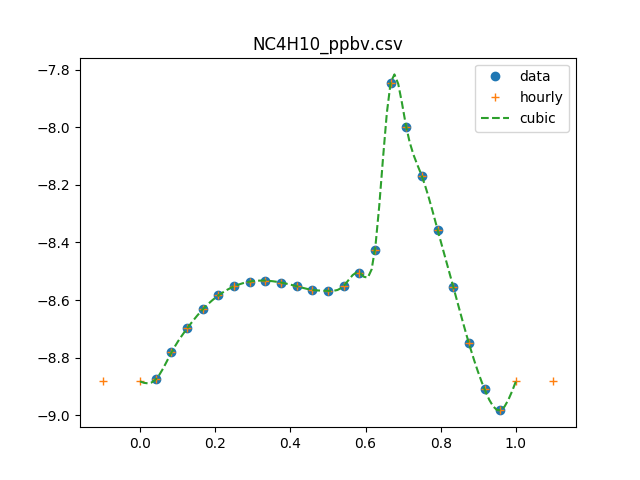

The table this chart was drawn from, first rows:
0, 1.10211884166e-09
1, 1.33128617007e-09
2, 1.65167995953e-09
3, 2.00134073211e-09
4, 2.33136334735e-09
5, 2.60589700229e-09
6, 2.80214523146e-09
7, 2.91036590689e-09
8, 2.93387123808e-09
9, 2.88902777203e-09
10, 2.80525639325e-09
11, 2.72503232372e-09
12, 2.70388512291e-09
13, 2.81039868779e-09
14, 3.12621125282e-09
15, 3.74601538995e-09
16, 1.42960015378e-08
17, 9.99829547285e-09
18, 6.75744784218e-09
19, 4.40706446792e-09
20, 2.79380550969e-09
21, 1.7773854646e-09
22, 1.23057316726e-09
23, 1.03919178975e-09
